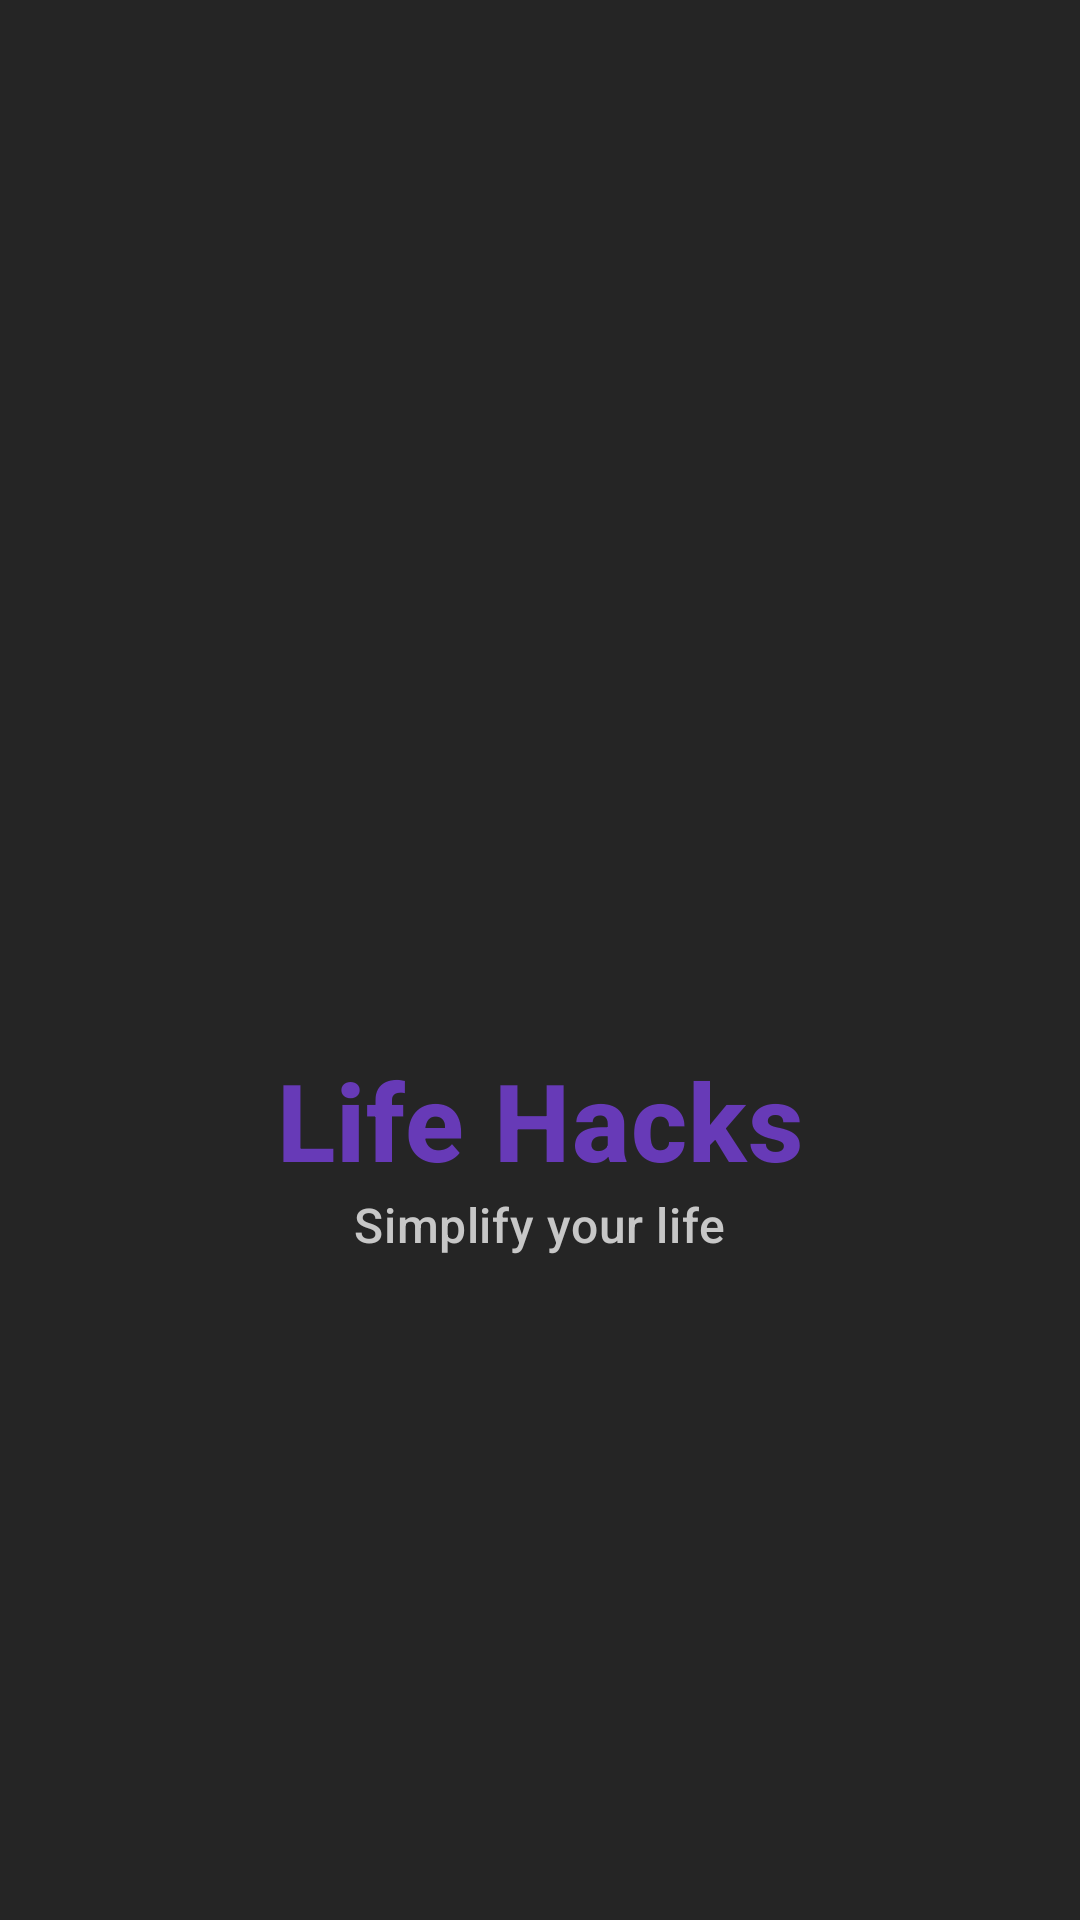

Layout XML and referenced resources for this Android screen:
<!-- AndroidManifest.xml: application theme Theme.LifeHacks -->
<!-- res/layout/activity_splash.xml -->
<?xml version="1.0" encoding="utf-8"?>
<androidx.constraintlayout.widget.ConstraintLayout
    xmlns:android="http://schemas.android.com/apk/res/android"
    xmlns:app="http://schemas.android.com/apk/res-auto"
    xmlns:tools="http://schemas.android.com/tools"
    android:layout_width="match_parent"
    android:layout_height="match_parent"
    android:background="@color/color_splash_background">

    <LinearLayout
        android:layout_width="wrap_content"
        android:layout_height="wrap_content"
        android:orientation="vertical"
        android:gravity="center"
        app:layout_constraintBottom_toBottomOf="parent"
        app:layout_constraintEnd_toEndOf="parent"
        app:layout_constraintStart_toStartOf="parent"
        app:layout_constraintTop_toTopOf="parent">

        <androidx.appcompat.widget.AppCompatImageView
            android:id="@+id/splash_logo"
            android:layout_width="@dimen/splash_logo_size"
            android:layout_height="@dimen/splash_logo_size"
            tools:srcCompat="@tools:sample/avatars" />

        <TextView
            android:layout_width="wrap_content"
            android:layout_height="wrap_content"
            android:text="Life Hacks"
            android:layout_marginTop="8dp"
            style="@style/SplashHeadStyle"/>

        <TextView
            android:layout_width="wrap_content"
            android:layout_height="wrap_content"
            android:text="Simplify your life"
            style="@style/SplashSubHeadStyle"/>
    </LinearLayout>
</androidx.constraintlayout.widget.ConstraintLayout>
<!-- resources referenced by this layout -->
<resources>
  <color name="color_splash_background">#252525</color>
  <dimen name="splash_logo_size">120dp</dimen>
  <style name="SplashHeadStyle" parent="TextAppearance.MaterialComponents.Headline6">
          <item name="android:textSize">36sp</item>
          <item name="android:textStyle">bold</item>
          <item name="android:textColor">@color/color_primary</item>
          <item name="android:fontFamily">@font/bitter_bold</item>
      </style>
  <style name="SplashSubHeadStyle" parent="TextAppearance.MaterialComponents.Headline6">
          <item name="android:textSize">16sp</item>
          <item name="android:textColor">#C7C7C7</item>
          <item name="android:fontFamily">@font/gothic_bold</item>
      </style>
  <style name="Theme.LifeHacks" parent="Theme.MaterialComponents.DayNight.NoActionBar">
          
          <item name="colorPrimary">@color/color_primary</item>
          <item name="colorPrimaryVariant">@color/color_status</item>
          <item name="colorOnPrimary">@color/white</item>
          
          <item name="colorSecondary">@color/color_primary</item>
          <item name="colorSecondaryVariant">@color/teal_700</item>
          <item name="colorOnSecondary">@color/black</item>
          
          <item name="android:statusBarColor" tools:targetApi="l">?attr/colorPrimaryVariant</item>
          
          <item name="fontFamily">@font/custom</item>
      </style>
  <color name="color_primary">#673AB7</color>
  <color name="color_status">@color/black</color>
  <color name="white">#FFFFFFFF</color>
  <color name="teal_700">#FF018786</color>
  <color name="black">#FF000000</color>
</resources>
